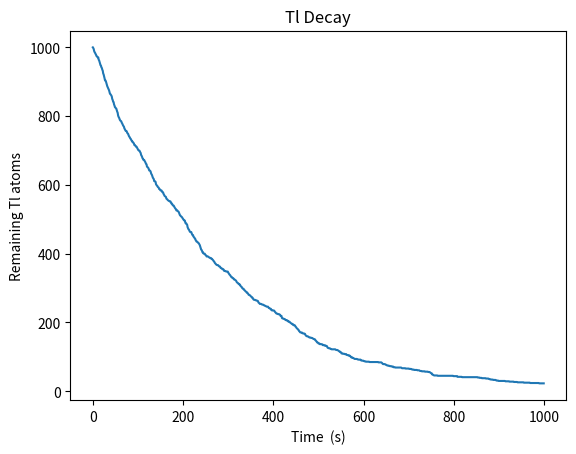

This chart was generated by the following Python code:
import numpy as np
import matplotlib.pyplot as plt

# in seconds
lifetime = 3.053*60

# Initial array of atoms
atoms = 1000

# Total simulation steps
total_time_steps = 1000

def gen_decay_times(size, decay_time):
# Need to scale the beta parameter by log(2) to draw from 2**(-x) distribution
    beta =  decay_time/np.log(2)
    return np.random.exponential(beta, size)

if __name__ == "__main__":
    when_it_will_decay = gen_decay_times(atoms, lifetime)
    time = np.arange(total_time_steps)
    # At each time step, count how many atoms have decay times greater than the current time step
    remaining = np.array([np.sum(when_it_will_decay>= t) for t in time])
    plt.plot(time, remaining)
    plt.xlabel("Time  (s)")
    plt.ylabel("Remaining Tl atoms")
    plt.title("Tl Decay")
    plt.show()
